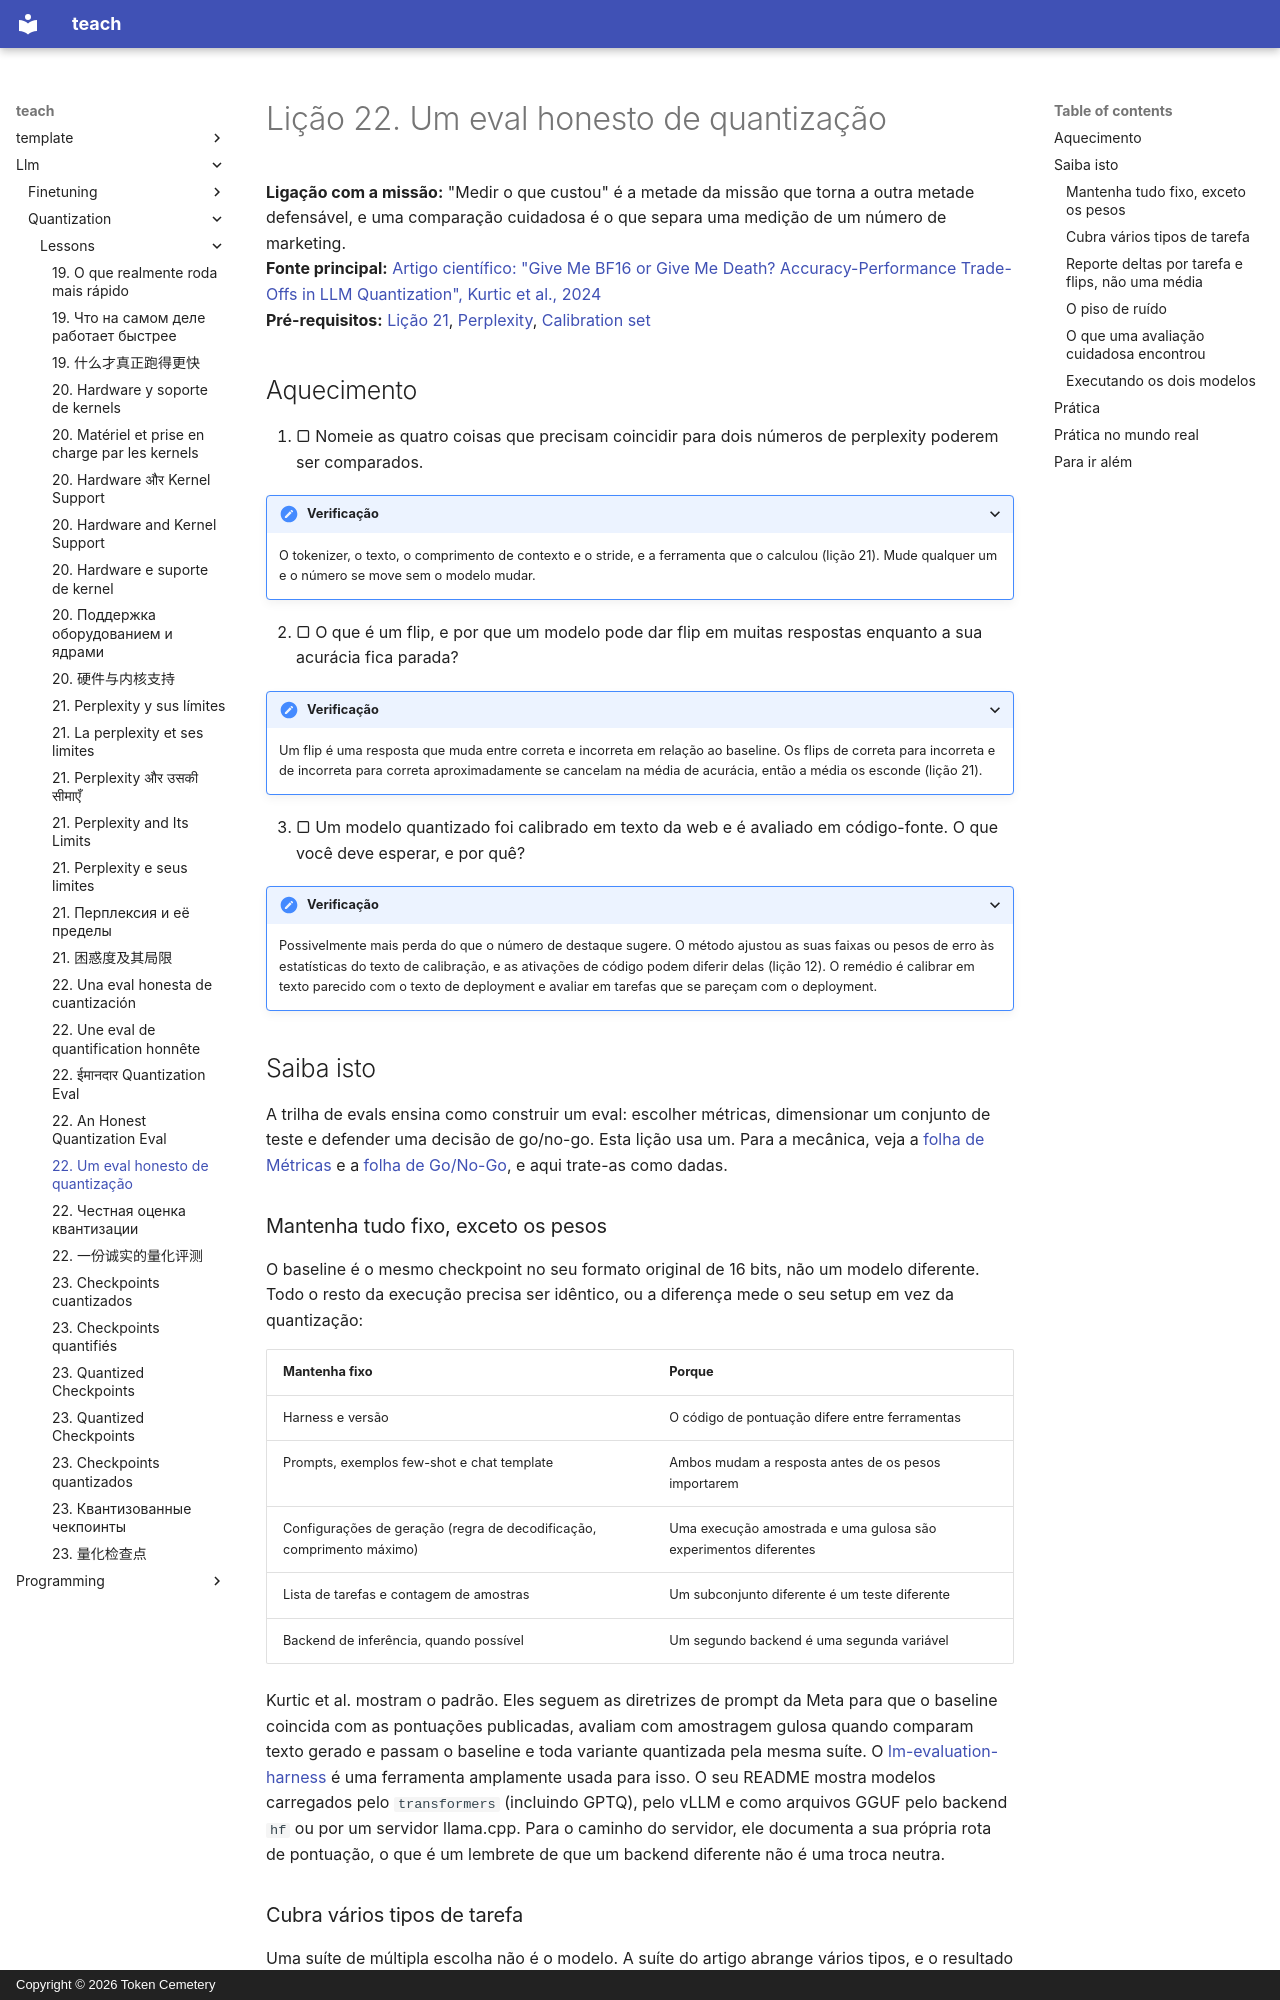

repository: TokenCemetery/teach · page: llm/quantization/lessons/0022-an-honest-quantization-eval.pt/index.html · generator: mkdocs · copyright: Copyright © 2026 Token Cemetery

---
title: "22. Um eval honesto de quantização"
description: "Comparar um modelo quantizado com o seu baseline no mesmo harness e nas mesmas tarefas, e reportar o que ele perdeu e onde"
type: lesson
---

# Lição 22. Um eval honesto de quantização

**Ligação com a missão:** "Medir o que custou" é a metade da missão que torna a outra metade defensável, e uma comparação cuidadosa é o que separa uma medição de um número de marketing.
**Fonte principal:** [Artigo científico: "Give Me BF16 or Give Me Death? Accuracy-Performance Trade-Offs in LLM Quantization", Kurtic et al., 2024](https://arxiv.org/abs/2411.02355)
**Pré-requisitos:** [Lição 21](0021-perplexity-and-its-limits.md), [Perplexity](../GLOSSARY.md), [Calibration set](../GLOSSARY.md)

## Aquecimento

1. ▢ Nomeie as quatro coisas que precisam coincidir para dois números de perplexity poderem ser comparados.

<details markdown="1"><summary>Verificação</summary>

O tokenizer, o texto, o comprimento de contexto e o stride, e a ferramenta que o calculou (lição 21). Mude qualquer um e o número se move sem o modelo mudar.

</details>

2. ▢ O que é um flip, e por que um modelo pode dar flip em muitas respostas enquanto a sua acurácia fica parada?

<details markdown="1"><summary>Verificação</summary>

Um flip é uma resposta que muda entre correta e incorreta em relação ao baseline. Os flips de correta para incorreta e de incorreta para correta aproximadamente se cancelam na média de acurácia, então a média os esconde (lição 21).

</details>

3. ▢ Um modelo quantizado foi calibrado em texto da web e é avaliado em código-fonte. O que você deve esperar, e por quê?

<details markdown="1"><summary>Verificação</summary>

Possivelmente mais perda do que o número de destaque sugere. O método ajustou as suas faixas ou pesos de erro às estatísticas do texto de calibração, e as ativações de código podem diferir delas (lição 12). O remédio é calibrar em texto parecido com o texto de deployment e avaliar em tarefas que se pareçam com o deployment.

</details>

## Saiba isto

A trilha de evals ensina como construir um eval: escolher métricas, dimensionar um conjunto de teste e defender uma decisão de go/no-go. Esta lição usa um. Para a mecânica, veja a [folha de Métricas](../../evals/reference/metrics.md) e a [folha de Go/No-Go](../../evals/reference/go-no-go.md), e aqui trate-as como dadas.

### Mantenha tudo fixo, exceto os pesos

O baseline é o mesmo checkpoint no seu formato original de 16 bits, não um modelo diferente. Todo o resto da execução precisa ser idêntico, ou a diferença mede o seu setup em vez da quantização:

| Mantenha fixo | Porque |
|---|---|
| Harness e versão | O código de pontuação difere entre ferramentas |
| Prompts, exemplos few-shot e chat template | Ambos mudam a resposta antes de os pesos importarem |
| Configurações de geração (regra de decodificação, comprimento máximo) | Uma execução amostrada e uma gulosa são experimentos diferentes |
| Lista de tarefas e contagem de amostras | Um subconjunto diferente é um teste diferente |
| Backend de inferência, quando possível | Um segundo backend é uma segunda variável |

Kurtic et al. mostram o padrão. Eles seguem as diretrizes de prompt da Meta para que o baseline coincida com as pontuações publicadas, avaliam com amostragem gulosa quando comparam texto gerado e passam o baseline e toda variante quantizada pela mesma suíte. O [lm-evaluation-harness](https://github.com/EleutherAI/lm-evaluation-harness) é uma ferramenta amplamente usada para isso. O seu README mostra modelos carregados pelo `transformers` (incluindo GPTQ), pelo vLLM e como arquivos GGUF pelo backend `hf` ou por um servidor llama.cpp. Para o caminho do servidor, ele documenta a sua própria rota de pontuação, o que é um lembrete de que um backend diferente não é uma troca neutra.
